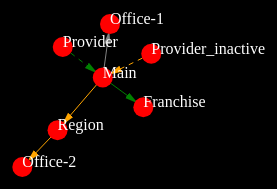
D3 v5 page, settled after 360 driven frames (6 s of simulated time); the page loaded 1 data file(s).


// ── script.js
d3.json('offices.json').then(function(data) {
    // console.log(data);
    const nodes = data.nodes;
    const links = data.links;

    const width = 960;
    const height = 500;

    const simulation = d3.forceSimulation(nodes)
                            .force('charge', d3.forceManyBody().strength(-300))
                            .force('link', d3.forceLink(links).id(d => d.id))
                            .force('center', d3.forceCenter(width / 2, height / 2));
    
    const svg = d3.select('#container')
                    .attr('width', width)
                    .attr('height', height);
                    // .attr("viewBox", [-width / 2, -height / 2, width, height]);
                    // .attr("style", "max-width: 100%; height: auto; height: intrinsic;");

    const linkColors = {
        '01': "green",
        '02': "orange",
        '10': "green",
        '11': "orange",
        '12': "gray"
    };

    Object.values(linkColors).forEach(
        function(value){
            svg.append('marker')
            .attr('id', 'end-arrow-' + value)
            .attr('viewBox', '0 -5 15 15')
            .attr('refX', 30)
            .attr('markerWidth', 10)
            .attr('markerHeight', 10)
            .attr('orient', 'auto')
            .append('svg:path')
            .attr('d', 'M0,-5L20,0L0,5')
            .attr('fill', value);
        }
    );

    const lines = svg
        .selectAll('line')
        .data(links)
        .enter()
        .append('line')
        .attr('stroke', d => linkColors[d.status])
        .attr('stroke-dasharray', d => ["01", "02"].includes(d.status) ? "5, 5" : null);

    const circles = svg
        .selectAll('circle')
        .data(nodes)
        .enter()
        .append('circle')
        .attr('r', 10)
        .attr('fill', 'red');

    const lables = svg
        .selectAll('text')
        .data(nodes)
        .enter()
        .append('text')
        .text((d) => d.name)
        .attr('fill', 'white');

    simulation.on('tick', () => {
        circles
        .attr('cx', d => d.x)
        .attr('cy', d => d.y);
        lables
        .attr('x', d => d.x)
        .attr('y', d => d.y);
        lines
        .attr('x1', d => d.source.x)
        .attr('y1', d => d.source.y)
        .attr('x2', d => d.target.x)
        .attr('y2', d => d.target.y)
        .attr('marker-end', d => 'url(#end-arrow-' + linkColors[d.status] + ')');
    });

});


### data: offices.json
{
 "nodes": [
  {
   "id": "00000000-0000-0000-0000-000000000000",
   "name": "Main",
   "type": 1,
   "is_active": 1
  },
  {
   "id": "00000000-0000-0000-0000-000000000001",
   "name": "Region",
   "type": 2,
   "is_active": 1
  },
  {
   "id": "00000000-0000-0000-0000-000000000002",
   "name": "Office-1",
   "type": 3,
   "is_active": 1
  },
  {
   "id": "00000000-0000-0000-0000-000000000003",
   "name": "Franchise",
   "type": 4,
   "is_active": 1
  },
  {
   "id": "00000000-0000-0000-0000-000000000004",
   "name": "Provider",
   "type": 5,
   "is_active": 1
  },
  {
   "id": "00000000-0000-0000-0000-000000000005",
   "name": "Provider_inactive",
   "type": 5,
   "is_active": 0
  },
  {
   "id": "00000000-0000-0000-0000-000000000006",
   "name": "Office-2",
   "type": 3,
   "is_active": 0
  },
  {
   "id": "00000000-0000-0000-0000-000000000007",
   "name": "Office-3",
   "type": 3,
   "is_active": 0
  }
 ],
 "links": [
  {
   "source": "00000000-0000-0000-0000-000000000000",
   "target": "00000000-0000-0000-0000-000000000001",
   "status": "11"
  },
  {
   "source": "00000000-0000-0000-0000-000000000000",
   "target": "00000000-0000-0000-0000-000000000002",
   "status": "12"
  },
  {
   "source": "00000000-0000-0000-0000-000000000000",
   "target": "00000000-0000-0000-0000-000000000003",
   "status": "10"
  },
  {
   "source": "00000000-0000-0000-0000-000000000004",
   "target": "00000000-0000-0000-0000-000000000000",
   "status": "01"
  },
  {
   "source": "00000000-0000-0000-0000-000000000005",
   "target": "00000000-0000-0000-0000-000000000000",
   "status": "02"
  },
  {
   "source": "00000000-0000-0000-0000-000000000001",
   "target": "00000000-0000-0000-0000-000000000006",
   "status": "11"
  }
 ]
}